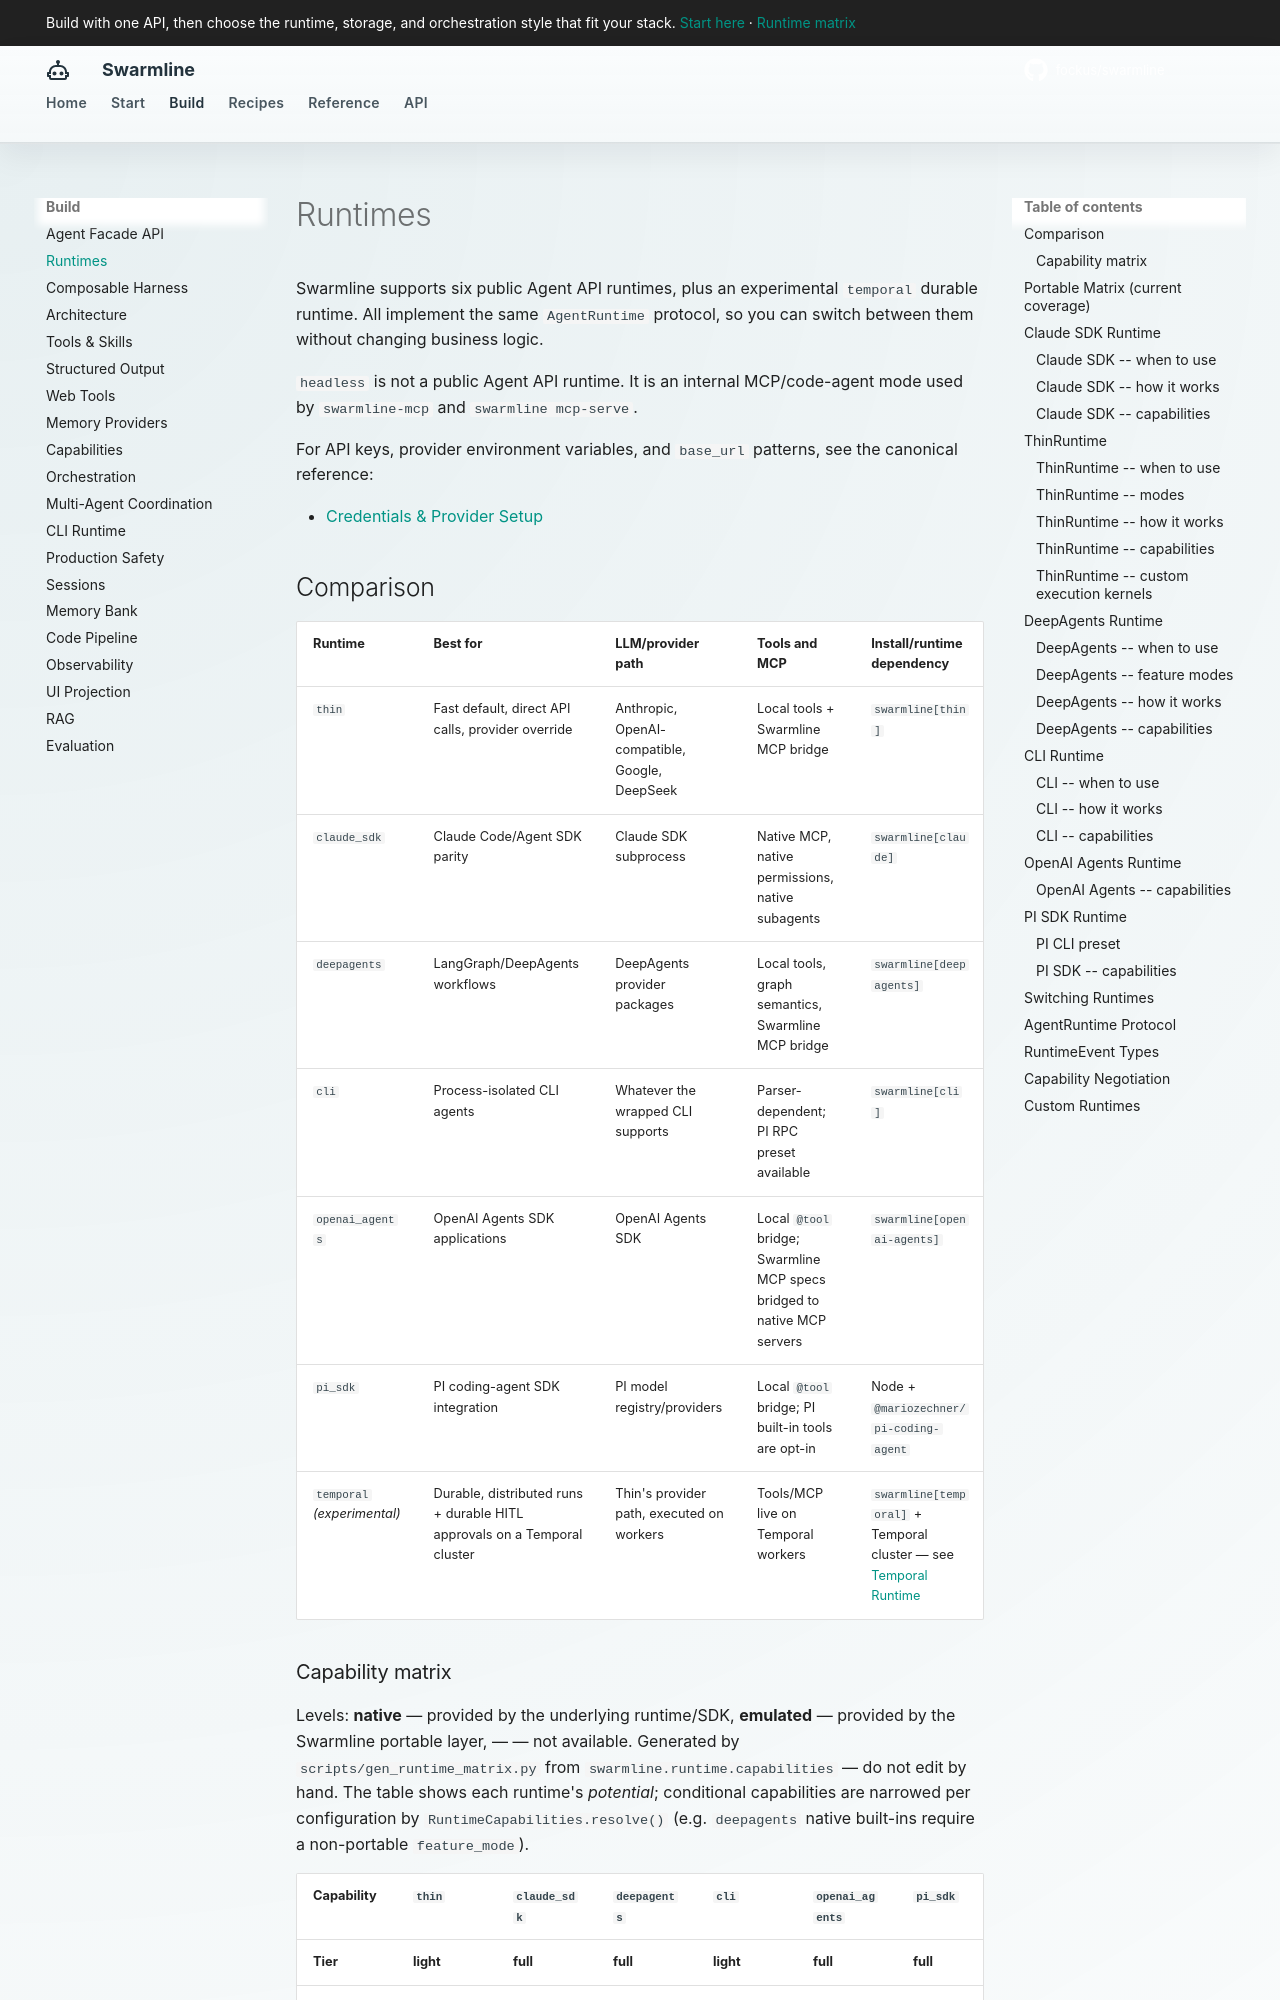

repository: fockus/swarmline · page: runtimes/index.html · generator: mkdocs

# Runtimes

Swarmline supports six public Agent API runtimes, plus an experimental `temporal` durable runtime. All implement the same `AgentRuntime` protocol, so you can switch between them without changing business logic.

`headless` is not a public Agent API runtime. It is an internal MCP/code-agent mode used by `swarmline-mcp` and `swarmline mcp-serve`.

For API keys, provider environment variables, and `base_url` patterns, see the canonical reference:

- [Credentials & Provider Setup](credentials.md)

## Comparison

| Runtime | Best for | LLM/provider path | Tools and MCP | Install/runtime dependency |
| ------- | -------- | ----------------- | ------------- | -------------------------- |
| `thin` | Fast default, direct API calls, provider override | Anthropic, OpenAI-compatible, Google, DeepSeek | Local tools + Swarmline MCP bridge | `swarmline[thin]` |
| `claude_sdk` | Claude Code/Agent SDK parity | Claude SDK subprocess | Native MCP, native permissions, native subagents | `swarmline[claude]` |
| `deepagents` | LangGraph/DeepAgents workflows | DeepAgents provider packages | Local tools, graph semantics, Swarmline MCP bridge | `swarmline[deepagents]` |
| `cli` | Process-isolated CLI agents | Whatever the wrapped CLI supports | Parser-dependent; PI RPC preset available | `swarmline[cli]` |
| `openai_agents` | OpenAI Agents SDK applications | OpenAI Agents SDK | Local `@tool` bridge; Swarmline MCP specs bridged to native MCP servers | `swarmline[openai-agents]` |
| `pi_sdk` | PI coding-agent SDK integration | PI model registry/providers | Local `@tool` bridge; PI built-in tools are opt-in | Node + `@mariozechner/pi-coding-agent` |
| `temporal` *(experimental)* | Durable, distributed runs + durable HITL approvals on a Temporal cluster | Thin's provider path, executed on workers | Tools/MCP live on Temporal workers | `swarmline[temporal]` + Temporal cluster — see [Temporal Runtime](runtimes/temporal.md) |
